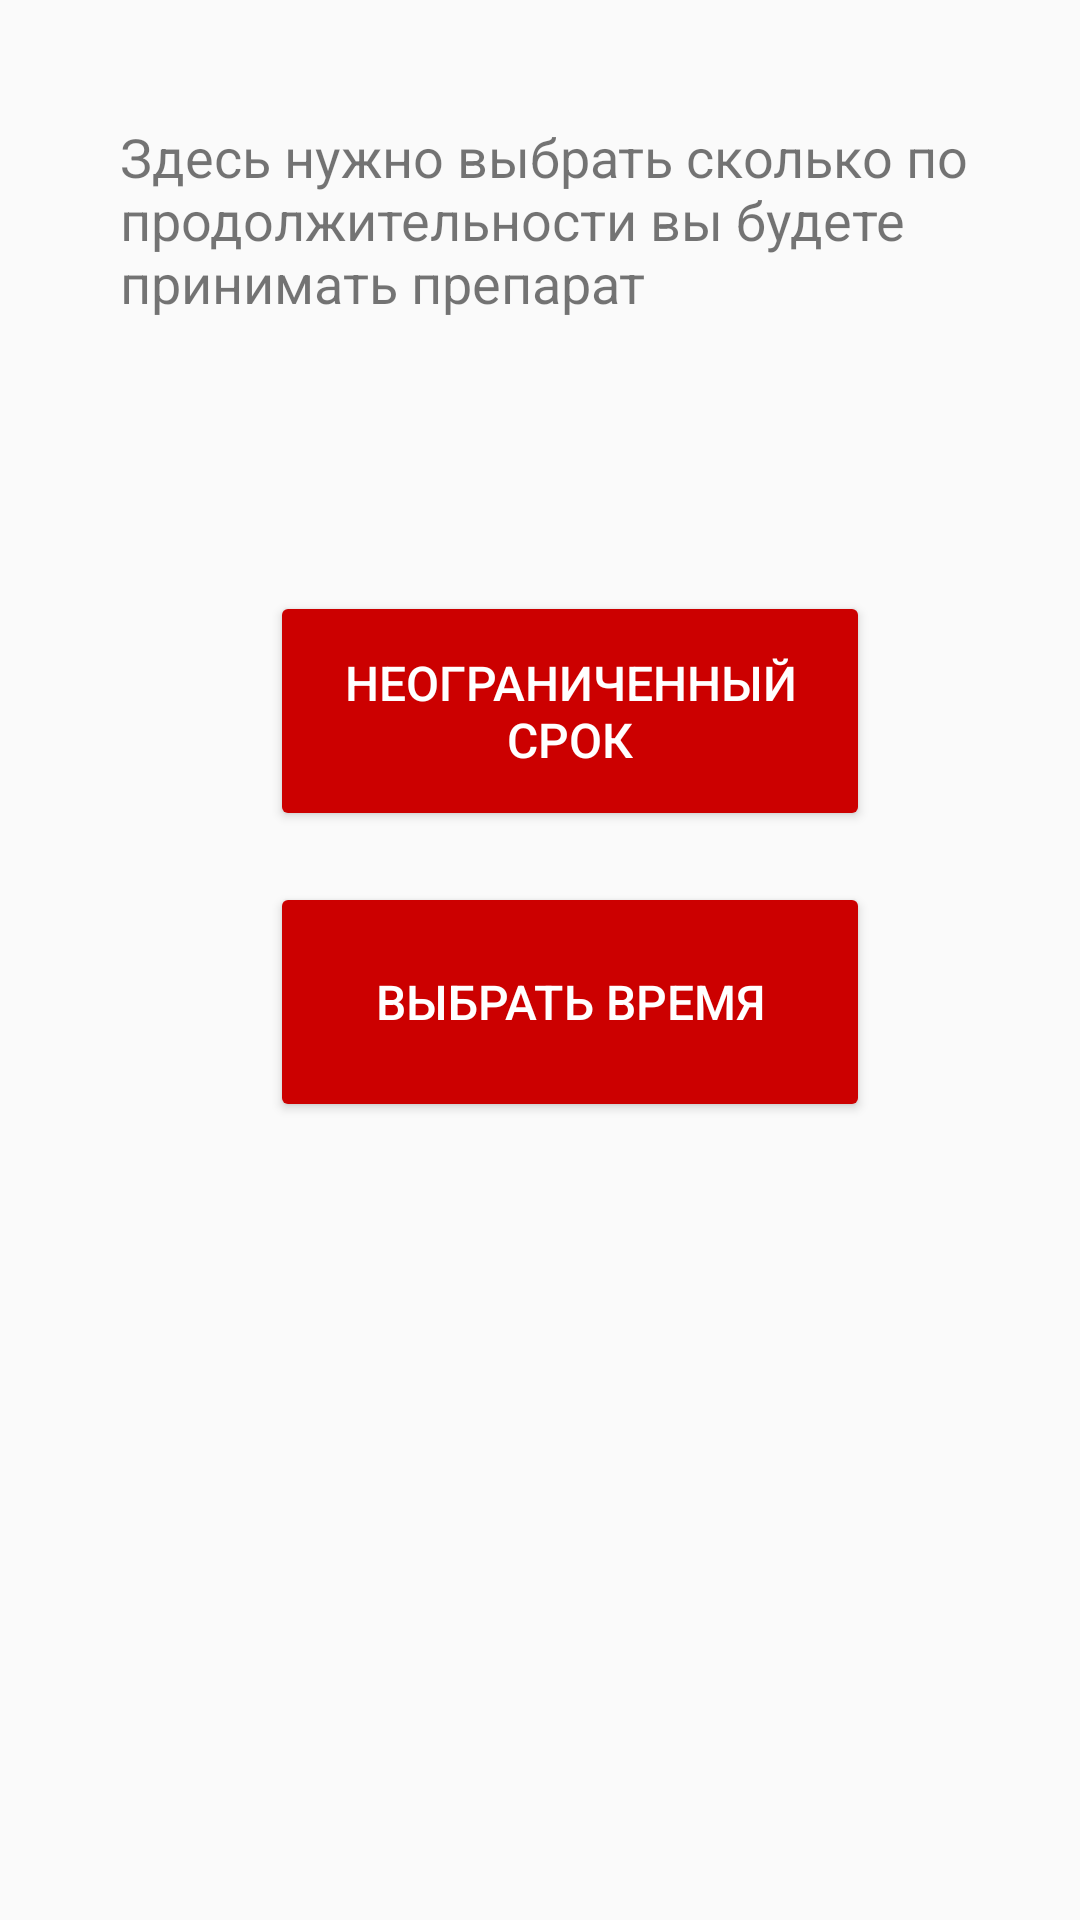

Here is an Android app screen rendered from its layout file. Give the layout XML and the strings, colors and styles it references.
<!-- AndroidManifest.xml: application theme MyMaterialTheme -->
<!-- res/layout/data3.xml -->
<?xml version="1.0" encoding="utf-8"?>
<LinearLayout xmlns:android="http://schemas.android.com/apk/res/android"
    xmlns:app="http://schemas.android.com/apk/res-auto"
    xmlns:tools="http://schemas.android.com/tools"
    android:layout_width="match_parent"
    android:layout_height="match_parent"
    android:orientation="vertical">
    <TextView
        android:layout_width="300dp"
        android:layout_height="70dp"
        android:layout_marginLeft="40dp"
        android:layout_marginTop="40dp"
        android:textSize="18dp"
        android:text="@string/zdesi" />
    <LinearLayout
        android:layout_width="match_parent"
        android:layout_height="wrap_content"
        android:orientation="vertical"
        android:layout_marginLeft="90dp"
        android:layout_marginTop="70dp">

        <Button
            android:id="@+id/button4"
            style="@style/Widget.AppCompat.Button.Colored"
            android:layout_width="200dp"
            android:layout_height="80dp"
            android:layout_marginTop="17dp"
            android:backgroundTint="@android:color/holo_red_dark"
            android:text="@string/perm"
            android:textSize="16dp" />

        <Button
            android:id="@+id/button5"
            style="@style/Widget.AppCompat.Button.Colored"
            android:layout_width="200dp"
            android:layout_height="80dp"
            android:layout_marginTop="17dp"
            android:backgroundTint="@android:color/holo_red_dark"
            android:text="@string/choosethetime"
            android:textSize="16dp" />




    </LinearLayout>


</LinearLayout>
<!-- resources referenced by this layout -->
<resources>
  <string name="choosethetime">Выбрать время</string>
  <string name="perm">Неограниченный срок</string>
  <string name="zdesi">Здесь нужно выбрать сколько по продолжительности вы будете принимать препарат</string>
  <style name="MyMaterialTheme" parent="MyMaterialTheme.Base">
  
      </style>
  <style name="MyMaterialTheme.Base" parent="Theme.AppCompat.Light.DarkActionBar">
          <item name="windowNoTitle">true</item>
          <item name="windowActionBar">false</item>
          <item name="colorPrimary">@color/colorPrimary</item>
          <item name="colorPrimaryDark">@color/colorPrimaryDark</item>
          <item name="colorAccent">@color/colorAccent</item>
      </style>
  <color name="colorPrimary">#125688</color>
  <color name="colorPrimaryDark">#125688</color>
  <!-- not gathered from this repository: default colours our renderer supplied (Android Studio template values) -->
  <color name="colorAccent">#FF03DAC5</color>
</resources>
